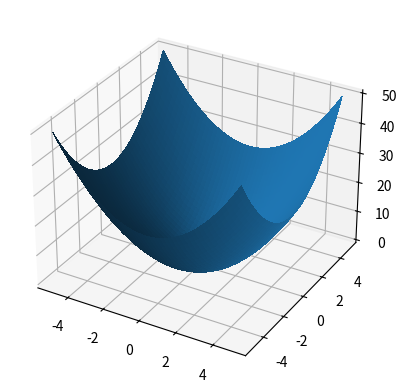

The script that saved this image:
import numpy as np
import matplotlib.pyplot as plt

fig, ax = plt.subplots(subplot_kw={'projection': '3d'})

x = np.arange(-5, 5, 0.01)
y = np.arange(-5, 5, 0.01)
x, y = np.meshgrid(x,y)
z = x**2 + y**2

ax.plot_surface(x,y,z, linewidth=0, antialiased=False)

plt.show()